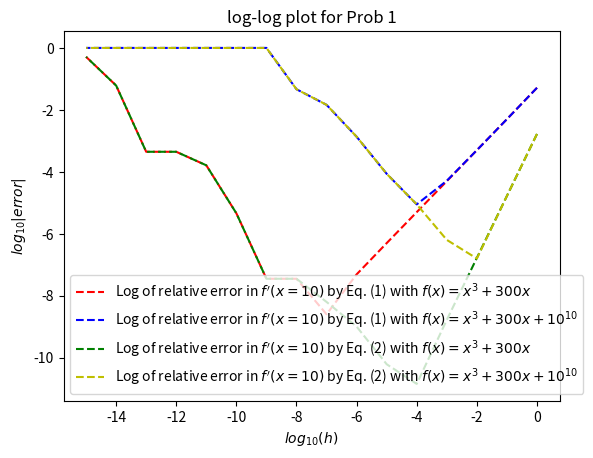

This figure's Python source:
#HW 2 ECE 4960 SPRING 2019
#TEJAS ADVAIT (TA275)

#PROB 1

from math import *
import matplotlib.pyplot as plt
def f1(x):
    return x**3 + 300.0*x

def f2(x):
    return x**3 + 300.0*x + 10**10

def df1(x,h,f):
    a = f(x+h) - f(x)
    return a/h

def df2(x,h,f):
    a = f(x+h) - f(x-h)
    return a/(2*h)

Gnd_truth = 600

rerrorsf11 = []
rerrorsf21 = []
rerrorsf12 = []
rerrorsf22 = []


logerrorsf11 = []
logerrorsf21 = []
logerrorsf12 = []
logerrorsf22 = []
H = []

fil1 = open("p1error.txt", "w")
fil2 = open("p1logerror.txt", "w")

header1 = "h" + ";" + "Error by Eq1 in f1" + ";" + "Error by Eq1 in f2" + ";" + "Error by Eq2 in f1" + ";" + "Error by Eq2 in f2" +"\n"
header2 = "h" + ";" + "Log Error by Eq1 in f1" + ";" + "Log Error by Eq1 in f2" + ";" + "Log Error by Eq2 in f1" + ";" + "Log Error by Eq2 in f2" +"\n"
fil1.write(header1)
fil2.write(header1)

for i in range(0,16):
    h = 10**(-1*i)
    H.append(-1*i)
    errf11 = (df1(10,h,f1) - Gnd_truth)/Gnd_truth
    errf21 = (df1(10,h,f2) - Gnd_truth)/Gnd_truth
    errf12 = (df2(10,h,f1) - Gnd_truth)/Gnd_truth
    errf22 = (df2(10,h,f2) - Gnd_truth)/Gnd_truth

    lerrf11 = log(fabs(errf11),10)
    lerrf21 = log(fabs(errf21),10)
    lerrf12 = log(fabs(errf12),10)
    lerrf22 = log(fabs(errf22),10)
    
    rerrorsf11.append(errf11)
    rerrorsf21.append(errf21)
    rerrorsf12.append(errf12)
    rerrorsf22.append(errf22)

    logerrorsf11.append(lerrf11)
    logerrorsf21.append(lerrf21)
    logerrorsf12.append(lerrf12)
    logerrorsf22.append(lerrf22)

    s1 = "10^-"+str(i)+";"+str(errf11)+";"+str(errf21)+";"+str(errf12)+";"+str(errf22)+"\n"
    s2 = "10^-"+str(i)+";"+str(lerrf11)+";"+str(lerrf21)+";"+str(lerrf12)+";"+str(lerrf22)+"\n"
    fil1.write(s1)
    fil2.write(s2)

fil1.close()
fil2.close()


plt.figure(1)
plt.plot(H,logerrorsf11, 'r--', label = "Log of relative error in " + r"$f'(x=10)$" + " by Eq. (1) with " + r"$f(x) = x^3 + 300x$")
plt.plot(H, logerrorsf21, 'b--', label = "Log of relative error in " + r"$f'(x=10)$" + " by Eq. (1) with " + r"$f(x) = x^3 + 300x + 10^{10}$")
plt.plot(H, logerrorsf12, 'g--', label = "Log of relative error in " + r"$f'(x=10)$" + " by Eq. (2) with " + r"$f(x) = x^3 + 300x$")
plt.plot(H,logerrorsf22, 'y--', label = "Log of relative error in " + r"$f'(x=10)$" + " by Eq. (2) with " + r"$f(x) = x^3 + 300x + 10^{10}$")
plt.ylabel(r'$log_{10}|error|$')
plt.xlabel(r'$log_{10}(h)$')
plt.title("log-log plot for Prob 1")
plt.legend()
plt.show()


#PROB 2
def f3(x):
    return x**3

def df3(x,h,f):
    return df1(x,h,f)

def df4(x,h,f):
    return df1(x,2*h,f)

def df5(x,h,f):
    a = (-0.5/h)*f(x+2*h)
    b = (-1.5/h)*f(x)
    c = (2/h)*f(x+h)
    return a+b+c

def rerr3(x,h,f,ground_truth):
    return (df3(x,h,f) - ground_truth)/ground_truth

def rerr4(x,h,f,ground_truth):
    return (df4(x,h,f)-ground_truth)/ground_truth

def rerr5(x,h,f,ground_truth):
    return (df5(x,h,f)-ground_truth)/ground_truth

def R6(x,h,f,ground_truth):
    try:
        return rerr4(x,h,f,ground_truth)/rerr3(x,h,f,ground_truth)
    except:
        nan

def R7(x,h,f):
    try:
        num = df3(x,4*h,f) - df3(x,2*h,f)
        den = df3(x,2*h,f) - df3(x,h,f)
        return num/den
    except:
        nan
rerrors3 = []
rerrors4 = []
rerrors5 = []
n6 = []
n7 = []
H2 = []

fil3 = open("p2table.txt", "w")
header3 = "h" + ";" + "Error by Eq1 in f3" + ";" + "Error by Eq4 in f3" + ";" + "Error by Eq5 in f3" + ";" + "n by Eq6" + ";" +"n by Eq7"+"\n"
fil3.write(header3)
for i in range (4, 41):
    H.append(-1*i)
    h = 2**(-1*i)
    rerrors3.append(rerr3(1,h,f3,3))
    rerrors4.append(rerr4(1,h,f3,3))
    rerrors5.append(rerr5(1,h,f3,3))
    n6.append(R6(1,h,f3,3))
    n7.append(R7(1,h,f3))

    s = "2^-"+str(i)+";"+str(rerrors3[i-4])+";"+str(rerrors4[i-4])+";"+str(rerrors5[i-4])+";"+str(n6[i-4])+";"+str(n7[i-4])+"\n"
    fil3.write(s)

fil3.close()
